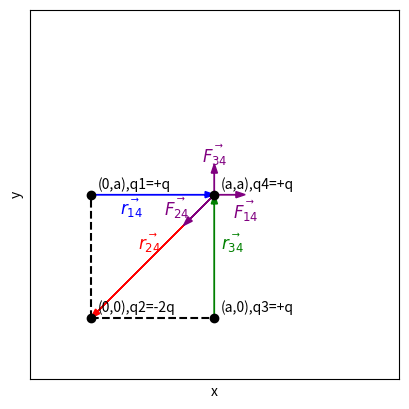

Here is the Python script that generated this plot:
import matplotlib.pyplot as plt

q = 1
a = 1.0

q1 = (0, a)
q2 = (0, 0)
q3 = (a, 0)
q4 = (a, a)

# Νέα σημεία προορισμού
p_upQ4       = (a, a + a/4)
p_rightQ4    = (a + a/4, a)
p_diagQ4     = (a - a / 4, a - a / 4)

fig, ax = plt.subplots()
ax.set_aspect('equal')

# Σχεδίαση φορτίων
points = [q1, q2, q3, q4]
labels = ['(0,a),q1=+q', '(0,0),q2=-2q', '(a,0),q3=+q', '(a,a),q4=+q']
for (x, y), label in zip(points, labels):
    ax.plot(x, y, 'o', color='black')
    ax.text(x + 0.05, y + 0.05, label, fontsize=10)

# Διανύσματα προς q4
dx_r = q2[0] - q4[0]
dy_r = q2[1] - q4[1]
ax.arrow(q4[0], q4[1], dx_r, dy_r, head_width=0.05, length_includes_head=True, color='red')

dx_g = q4[0] - q3[0]
dy_g = q4[1] - q3[1]
ax.arrow(q3[0], q3[1], dx_g, dy_g, head_width=0.05, length_includes_head=True, color='green')

dx_b = q4[0] - q1[0]
dy_b = q4[1] - q1[1]
ax.arrow(q1[0], q1[1], dx_b, dy_b, head_width=0.05, length_includes_head=True, color='blue')

# Νέα μαύρα διανύσματα από q4
for px, py in [p_upQ4, p_rightQ4, p_diagQ4]:
    dx = px - q4[0]
    dy = py - q4[1]
    ax.arrow(q4[0], q4[1], dx, dy, head_width=0.05, length_includes_head=True, color='purple')

# Ετικέτες στα μέσα των διανυσμάτων
red_mid_x = q4[0] + dx_r / 1.5
red_mid_y = q4[1] + dy_r / 2
ax.text(red_mid_x + 0.05, red_mid_y + 0.05, r'$\vec{r_{24}}$', color='red', fontsize=12)

green_mid_x = q4[0]
green_mid_y = q4[1] - dy_g / 2
ax.text(green_mid_x + 0.05, green_mid_y + 0.05, r'$\vec{r_{34}}$', color='green', fontsize=12)

blue_mid_x = q4[0] - dx_b / 1.5
blue_mid_y = q1[1]
ax.text(blue_mid_x - 0.1, blue_mid_y - 0.16, r'$\vec{r_{14}}$', color='blue', fontsize=12)



ax.text(p_upQ4[0] - 0.1, p_upQ4[1] + 0.01, r'$\vec{F_{34}}$', color='purple', fontsize=12)
ax.text(p_rightQ4[0] - 0.1, p_rightQ4[1] - 0.2, r'$\vec{F_{14}}$', color='purple', fontsize=12)
ax.text(p_diagQ4[0] - 0.16, p_diagQ4[1] + 0.08, r'$\vec{F_{24}}$', color='purple', fontsize=12)


# Διακεκομμένες γραμμές
ax.plot([q2[0], q1[0]], [q2[1], q1[1]], 'k--')  # από (0,0) στο (0,a)
ax.plot([q2[0], q3[0]], [q2[1], q3[1]], 'k--')  # από (0,0) στο (a,0)

ax.set_xlim(-0.5, a + 1.5)
ax.set_ylim(-0.5, a + 1.5)

ax.grid(True)

# Αφαίρεση αριθμών από τους άξονες
ax.set_xticks([])
ax.set_yticks([])

plt.xlabel('x')
plt.ylabel('y')

plt.show()
